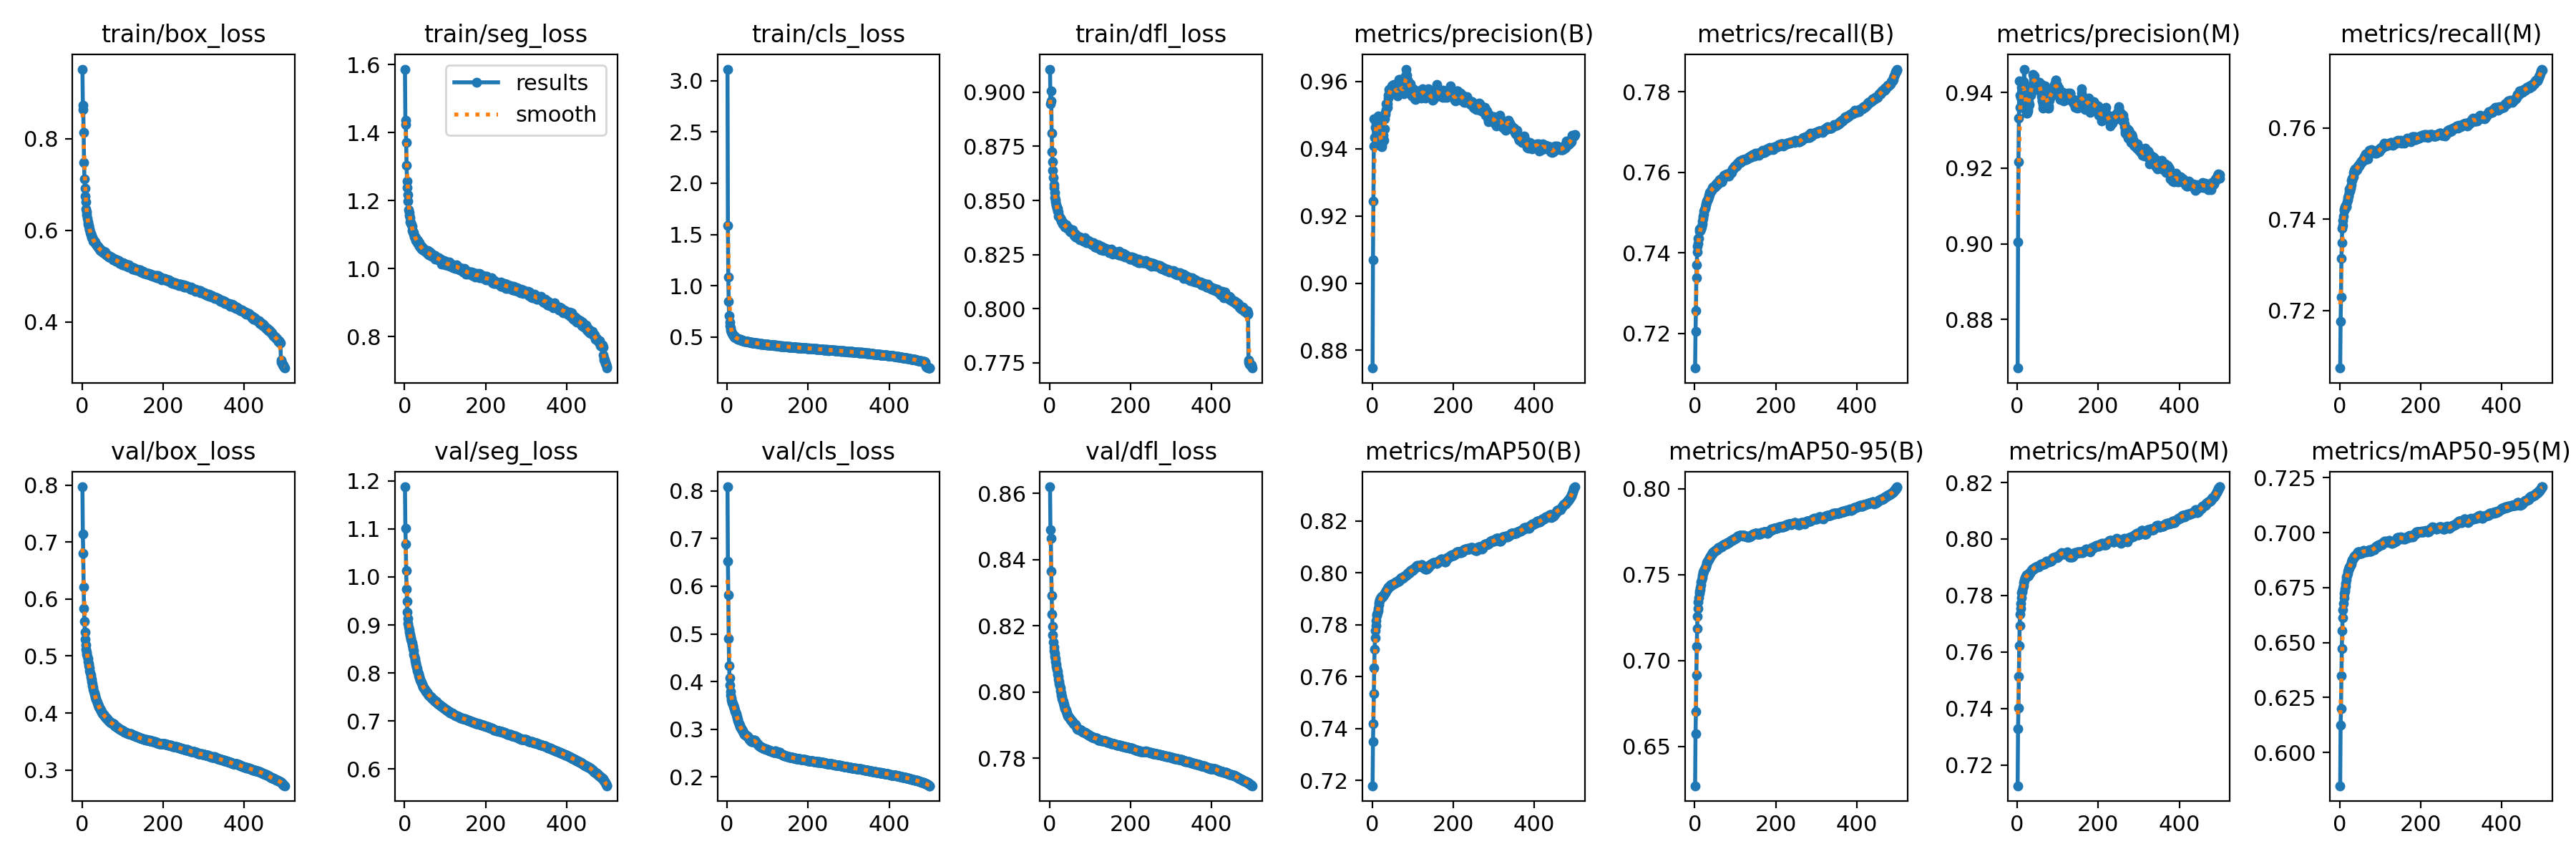

The data file committed next to this chart (first rows):
epoch, time, train/box_loss, train/seg_loss, train/cls_loss, train/dfl_loss, metrics/precision(B), metrics/recall(B), metrics/mAP50(B), metrics/mAP50-95(B), metrics/precision(M), metrics/recall(M), metrics/mAP50(M), metrics/mAP50-95(M), val/box_loss, val/seg_loss, val/cls_loss, val/dfl_loss, lr/pg0, lr/pg1, lr/pg2
1, 687.5, 0.952, 1.586, 3.113, 0.9107, 0.8747, 0.7114, 0.7179, 0.6272, 0.8671, 0.7074, 0.7127, 0.5848, 0.7971, 1.188, 0.8085, 0.8619, 0.003333, 0.003333, 0.003333
2, 1374, 0.8738, 1.436, 1.589, 0.8948, 0.9069, 0.7204, 0.735, 0.6576, 0.9005, 0.7176, 0.7329, 0.6124, 0.7143, 1.102, 0.6525, 0.8491, 0.006653, 0.006653, 0.006653
3, 2062, 0.8643, 1.423, 1.084, 0.9005, 0.9244, 0.7256, 0.7418, 0.6701, 0.9216, 0.7229, 0.7403, 0.6199, 0.6798, 1.068, 0.5818, 0.8463, 0.00996, 0.00996, 0.00996
4, 2790, 0.8132, 1.37, 0.85, 0.8962, 0.9408, 0.7338, 0.7533, 0.6915, 0.9332, 0.7314, 0.7513, 0.6348, 0.621, 1.013, 0.4899, 0.8365, 0.009941, 0.009941, 0.009941
5, 3460, 0.7484, 1.303, 0.708, 0.8812, 0.9488, 0.737, 0.7634, 0.7081, 0.943, 0.7348, 0.7622, 0.6472, 0.5834, 0.9739, 0.4335, 0.8291, 0.009921, 0.009921, 0.009921
6, 4475, 0.7121, 1.257, 0.6451, 0.8726, 0.9434, 0.7401, 0.7706, 0.7187, 0.9393, 0.738, 0.7693, 0.6555, 0.5606, 0.9486, 0.4074, 0.8234, 0.009901, 0.009901, 0.009901
7, 6311, 0.692, 1.237, 0.6127, 0.868, 0.9463, 0.7416, 0.775, 0.7258, 0.936, 0.7387, 0.7735, 0.6614, 0.5424, 0.9268, 0.3923, 0.8198, 0.009881, 0.009881, 0.009881
8, 8064, 0.6744, 1.216, 0.5866, 0.8639, 0.9484, 0.7423, 0.7776, 0.7302, 0.936, 0.7398, 0.7753, 0.6647, 0.5298, 0.9137, 0.38, 0.8172, 0.009861, 0.009861, 0.009861
9, 10066, 0.6631, 1.199, 0.5698, 0.8607, 0.9463, 0.7435, 0.7797, 0.7339, 0.9387, 0.7406, 0.7772, 0.6676, 0.5191, 0.9025, 0.3717, 0.815, 0.009842, 0.009842, 0.009842
10, 11728, 0.6464, 1.174, 0.5537, 0.8573, 0.9475, 0.7436, 0.7816, 0.7367, 0.9383, 0.7419, 0.7793, 0.6704, 0.5121, 0.8954, 0.3662, 0.8135, 0.009822, 0.009822, 0.009822
11, 13746, 0.6404, 1.165, 0.5433, 0.8558, 0.9449, 0.7455, 0.7836, 0.7392, 0.9414, 0.7423, 0.7809, 0.6724, 0.5068, 0.8898, 0.3619, 0.8124, 0.009802, 0.009802, 0.009802
12, 15850, 0.6337, 1.157, 0.5361, 0.8536, 0.9452, 0.7459, 0.784, 0.7401, 0.9419, 0.7422, 0.7812, 0.6734, 0.5026, 0.8852, 0.3587, 0.8115, 0.009782, 0.009782, 0.009782
13, 18128, 0.6268, 1.151, 0.5291, 0.8513, 0.9482, 0.7456, 0.7847, 0.7413, 0.9401, 0.7427, 0.7816, 0.6743, 0.4989, 0.8814, 0.3559, 0.8108, 0.009762, 0.009762, 0.009762
14, 20541, 0.619, 1.136, 0.5218, 0.8504, 0.9496, 0.7456, 0.7855, 0.7425, 0.9413, 0.7428, 0.7826, 0.6755, 0.495, 0.8777, 0.3534, 0.81, 0.009743, 0.009743, 0.009743
15, 22572, 0.6142, 1.133, 0.5151, 0.8495, 0.9488, 0.7459, 0.7864, 0.7439, 0.941, 0.743, 0.7834, 0.6768, 0.4909, 0.8739, 0.3508, 0.8092, 0.009723, 0.009723, 0.009723
16, 25016, 0.6108, 1.135, 0.5127, 0.8481, 0.9489, 0.7462, 0.7876, 0.7457, 0.9429, 0.7429, 0.7845, 0.6784, 0.487, 0.8701, 0.3482, 0.8084, 0.009703, 0.009703, 0.009703
17, 28608, 0.6091, 1.128, 0.5122, 0.8476, 0.9493, 0.7465, 0.7885, 0.7471, 0.9462, 0.7427, 0.7853, 0.6797, 0.4834, 0.8664, 0.3459, 0.8077, 0.009683, 0.009683, 0.009683
18, 31141, 0.6012, 1.113, 0.5009, 0.8463, 0.9475, 0.7472, 0.7892, 0.7482, 0.9402, 0.7439, 0.7857, 0.6805, 0.4792, 0.8625, 0.3435, 0.8069, 0.009663, 0.009663, 0.009663
19, 33956, 0.6036, 1.125, 0.5047, 0.8463, 0.9448, 0.7479, 0.7896, 0.7493, 0.939, 0.7443, 0.786, 0.6816, 0.4747, 0.8588, 0.3405, 0.8061, 0.009644, 0.009644, 0.009644
20, 36589, 0.5956, 1.111, 0.4976, 0.8452, 0.9428, 0.7486, 0.79, 0.7505, 0.9373, 0.7447, 0.7862, 0.6824, 0.4707, 0.8546, 0.3379, 0.8053, 0.009624, 0.009624, 0.009624
21, 38948, 0.5939, 1.107, 0.4932, 0.8448, 0.9412, 0.7491, 0.7905, 0.7514, 0.9371, 0.745, 0.7868, 0.6832, 0.467, 0.8505, 0.3352, 0.8046, 0.009604, 0.009604, 0.009604
22, 41460, 0.5912, 1.106, 0.4908, 0.8428, 0.9408, 0.7497, 0.7907, 0.752, 0.937, 0.7452, 0.7871, 0.6834, 0.4632, 0.8458, 0.3322, 0.8039, 0.009584, 0.009584, 0.009584
23, 45073, 0.5891, 1.102, 0.488, 0.8428, 0.9406, 0.7504, 0.7908, 0.7525, 0.9345, 0.7461, 0.7873, 0.6838, 0.4594, 0.8395, 0.3291, 0.8032, 0.009564, 0.009564, 0.009564
24, 48188, 0.5849, 1.093, 0.4855, 0.8427, 0.9411, 0.7507, 0.7909, 0.7531, 0.9346, 0.7466, 0.7872, 0.6845, 0.4558, 0.8347, 0.3264, 0.8025, 0.009545, 0.009545, 0.009545
25, 51748, 0.5844, 1.093, 0.4846, 0.842, 0.942, 0.7511, 0.7909, 0.7537, 0.9396, 0.7461, 0.7871, 0.6847, 0.4518, 0.8301, 0.3234, 0.8018, 0.009525, 0.009525, 0.009525
26, 54944, 0.5836, 1.093, 0.4843, 0.8417, 0.9435, 0.7512, 0.7908, 0.7541, 0.9351, 0.7468, 0.7869, 0.685, 0.4484, 0.8257, 0.3207, 0.8011, 0.009505, 0.009505, 0.009505
27, 57892, 0.5816, 1.092, 0.4799, 0.8416, 0.943, 0.752, 0.7911, 0.7546, 0.9357, 0.7471, 0.7871, 0.6853, 0.445, 0.8213, 0.3179, 0.8004, 0.009485, 0.009485, 0.009485
28, 60993, 0.5759, 1.082, 0.4773, 0.8404, 0.9439, 0.7521, 0.7911, 0.755, 0.9375, 0.7476, 0.7871, 0.6856, 0.4417, 0.8174, 0.3151, 0.7998, 0.009465, 0.009465, 0.009465
29, 64555, 0.5764, 1.084, 0.4761, 0.8409, 0.9424, 0.7528, 0.7914, 0.7559, 0.9368, 0.7485, 0.7877, 0.6865, 0.4382, 0.8137, 0.3125, 0.7991, 0.009446, 0.009446, 0.009446
30, 68020, 0.5771, 1.086, 0.4753, 0.8399, 0.946, 0.7528, 0.792, 0.757, 0.9407, 0.7484, 0.7882, 0.6874, 0.4356, 0.8121, 0.3106, 0.7986, 0.009426, 0.009426, 0.009426
31, 71605, 0.5757, 1.085, 0.4743, 0.8403, 0.9488, 0.753, 0.7921, 0.7572, 0.94, 0.749, 0.7881, 0.6875, 0.4329, 0.8086, 0.3084, 0.798, 0.009406, 0.009406, 0.009406
32, 75121, 0.5714, 1.076, 0.471, 0.8392, 0.9501, 0.7531, 0.7923, 0.7577, 0.9412, 0.7492, 0.7882, 0.6879, 0.4306, 0.8052, 0.3062, 0.7975, 0.009386, 0.009386, 0.009386
33, 78596, 0.5743, 1.084, 0.4733, 0.8397, 0.9507, 0.7534, 0.7926, 0.7582, 0.9406, 0.7494, 0.7884, 0.6884, 0.428, 0.8014, 0.3043, 0.7971, 0.009366, 0.009366, 0.009366
34, 82112, 0.5696, 1.069, 0.4708, 0.8392, 0.9517, 0.754, 0.793, 0.7587, 0.9393, 0.7502, 0.7886, 0.6887, 0.4255, 0.798, 0.3023, 0.7966, 0.009347, 0.009347, 0.009347
35, 85542, 0.5699, 1.076, 0.4698, 0.8388, 0.9533, 0.7543, 0.7933, 0.7591, 0.94, 0.7503, 0.7887, 0.6888, 0.4234, 0.7947, 0.3005, 0.7962, 0.009327, 0.009327, 0.009327
36, 89003, 0.5687, 1.075, 0.4666, 0.8387, 0.9535, 0.7545, 0.7934, 0.7595, 0.9412, 0.7507, 0.7892, 0.6892, 0.4214, 0.792, 0.2991, 0.7958, 0.009307, 0.009307, 0.009307
37, 92212, 0.5649, 1.065, 0.4637, 0.838, 0.9524, 0.755, 0.7936, 0.7598, 0.9406, 0.7511, 0.7893, 0.6894, 0.4195, 0.7893, 0.2978, 0.7954, 0.009287, 0.009287, 0.009287
38, 95530, 0.5648, 1.064, 0.4643, 0.8379, 0.9533, 0.7552, 0.7939, 0.7603, 0.9423, 0.7507, 0.7893, 0.6896, 0.4173, 0.7873, 0.2963, 0.795, 0.009267, 0.009267, 0.009267
39, 99020, 0.5654, 1.065, 0.4644, 0.8386, 0.955, 0.7551, 0.7942, 0.7608, 0.9448, 0.7505, 0.7894, 0.6896, 0.4154, 0.7849, 0.2953, 0.7947, 0.009248, 0.009248, 0.009248
40, 102493, 0.5644, 1.067, 0.4632, 0.8387, 0.9559, 0.7553, 0.7944, 0.761, 0.9442, 0.7508, 0.7894, 0.6899, 0.4141, 0.7827, 0.2939, 0.7944, 0.009228, 0.009228, 0.009228
41, 105938, 0.5619, 1.066, 0.4622, 0.8374, 0.956, 0.7554, 0.7944, 0.7615, 0.9434, 0.7508, 0.7894, 0.6898, 0.4124, 0.7807, 0.2923, 0.794, 0.009208, 0.009208, 0.009208
42, 108926, 0.5602, 1.058, 0.4573, 0.8373, 0.9576, 0.7555, 0.7946, 0.7618, 0.9444, 0.7509, 0.7897, 0.6903, 0.4107, 0.7789, 0.2911, 0.7937, 0.009188, 0.009188, 0.009188
43, 112269, 0.5611, 1.064, 0.4594, 0.8377, 0.9571, 0.7558, 0.7948, 0.762, 0.9434, 0.7513, 0.7896, 0.6905, 0.4086, 0.7767, 0.2898, 0.7934, 0.009168, 0.009168, 0.009168
44, 115366, 0.559, 1.057, 0.4554, 0.837, 0.9568, 0.7562, 0.7949, 0.7626, 0.9429, 0.7516, 0.79, 0.6907, 0.4071, 0.7748, 0.2885, 0.7931, 0.009149, 0.009149, 0.009149
45, 118432, 0.5562, 1.056, 0.4552, 0.8372, 0.9574, 0.756, 0.7953, 0.763, 0.9428, 0.7515, 0.7902, 0.6912, 0.4057, 0.773, 0.2876, 0.7928, 0.009129, 0.009129, 0.009129
46, 121981, 0.5577, 1.054, 0.4553, 0.8372, 0.9563, 0.7564, 0.7952, 0.7631, 0.9418, 0.7517, 0.7902, 0.6914, 0.4049, 0.771, 0.2872, 0.7926, 0.009109, 0.009109, 0.009109
47, 125622, 0.5558, 1.054, 0.4531, 0.8373, 0.958, 0.7562, 0.7952, 0.7632, 0.9425, 0.7517, 0.7901, 0.6914, 0.4036, 0.7692, 0.2866, 0.7924, 0.009089, 0.009089, 0.009089
48, 129312, 0.5546, 1.053, 0.4529, 0.8364, 0.9576, 0.7564, 0.7954, 0.7635, 0.9424, 0.7517, 0.7901, 0.6912, 0.4026, 0.7679, 0.2862, 0.7923, 0.009069, 0.009069, 0.009069
49, 132393, 0.5552, 1.058, 0.4542, 0.8359, 0.9586, 0.7564, 0.7955, 0.7637, 0.9423, 0.7519, 0.7902, 0.6908, 0.4015, 0.7667, 0.2858, 0.7921, 0.00905, 0.00905, 0.00905
50, 135491, 0.5552, 1.053, 0.4526, 0.8366, 0.9589, 0.7564, 0.7955, 0.7638, 0.942, 0.7522, 0.7904, 0.6907, 0.4005, 0.7653, 0.2858, 0.7919, 0.00903, 0.00903, 0.00903
51, 139119, 0.5547, 1.051, 0.4536, 0.836, 0.9581, 0.7568, 0.7956, 0.7639, 0.9419, 0.7522, 0.7903, 0.6906, 0.3991, 0.7639, 0.2849, 0.7918, 0.00901, 0.00901, 0.00901
52, 142527, 0.5522, 1.049, 0.4495, 0.8355, 0.9584, 0.7568, 0.7955, 0.764, 0.9416, 0.7524, 0.7902, 0.6905, 0.3978, 0.7625, 0.2831, 0.7917, 0.00899, 0.00899, 0.00899
53, 146029, 0.5545, 1.054, 0.4531, 0.8365, 0.9582, 0.7572, 0.7958, 0.7643, 0.9425, 0.7524, 0.7904, 0.6906, 0.3969, 0.7614, 0.2815, 0.7915, 0.00897, 0.00897, 0.00897
54, 149711, 0.5531, 1.05, 0.4519, 0.836, 0.9592, 0.757, 0.796, 0.7645, 0.9414, 0.7527, 0.7905, 0.6911, 0.3962, 0.7605, 0.2801, 0.7913, 0.008951, 0.008951, 0.008951
55, 153117, 0.5501, 1.044, 0.4471, 0.8353, 0.9589, 0.757, 0.796, 0.7644, 0.9428, 0.7526, 0.7906, 0.691, 0.3954, 0.7595, 0.2789, 0.7912, 0.008931, 0.008931, 0.008931
56, 156820, 0.5511, 1.049, 0.4488, 0.8356, 0.9572, 0.7574, 0.796, 0.7648, 0.9422, 0.7528, 0.7906, 0.6908, 0.3945, 0.7585, 0.278, 0.791, 0.008911, 0.008911, 0.008911
57, 160523, 0.5523, 1.054, 0.4502, 0.8363, 0.9578, 0.7573, 0.7963, 0.7652, 0.9407, 0.753, 0.7908, 0.6915, 0.3934, 0.7569, 0.2768, 0.7909, 0.008891, 0.008891, 0.008891
58, 163954, 0.5491, 1.045, 0.447, 0.8348, 0.9574, 0.7573, 0.7965, 0.7655, 0.9401, 0.7533, 0.7911, 0.6918, 0.3922, 0.7555, 0.2761, 0.7906, 0.008871, 0.008871, 0.008871
59, 167324, 0.5463, 1.041, 0.4446, 0.8348, 0.9582, 0.7574, 0.7964, 0.7656, 0.9421, 0.753, 0.7911, 0.6918, 0.3911, 0.7545, 0.2754, 0.7905, 0.008852, 0.008852, 0.008852
60, 170655, 0.547, 1.044, 0.4454, 0.8344, 0.9569, 0.7578, 0.7965, 0.7657, 0.9389, 0.7536, 0.7911, 0.6917, 0.3906, 0.7537, 0.2746, 0.7904, 0.008832, 0.008832, 0.008832
... 440 more rows
